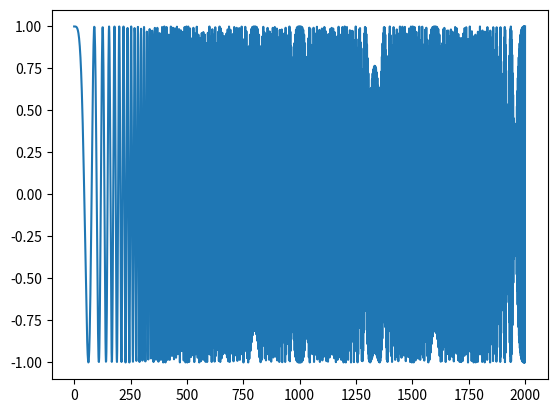
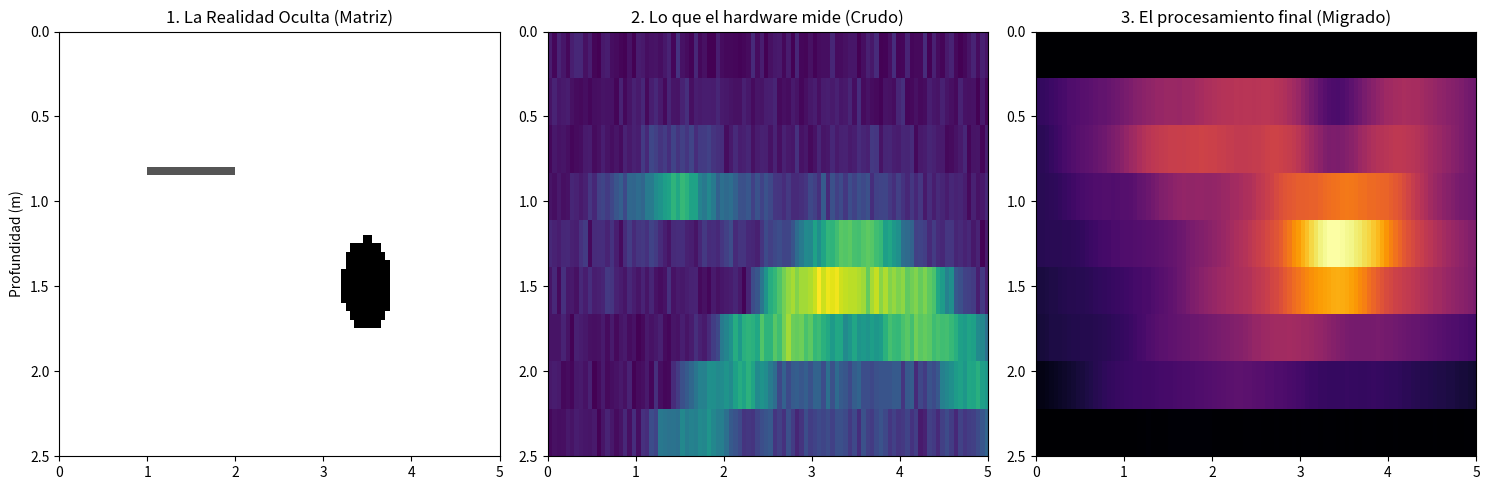

These charts were generated, in order, by the following Python code:
import numpy as np
import matplotlib.pyplot as plt
from scipy.signal import butter, filtfilt

# ==========================================
# 1. PARÁMETROS DEL HARDWARE RF (FMCW)
# ==========================================
c = 3e8
eps_roca = 6.0
v_roca = c / np.sqrt(eps_roca)

f_start = 0;
f_end = 200e6
B = f_end - f_start;
T_sweep = 5e-6
fs_rf = 400e6
t = np.arange(0, T_sweep, 1 / fs_rf)
N = len(t)

# Generar TX y Filtro Pasabajos
TX_Chirp = np.cos(2 * np.pi * (f_start * t + (B / (2 * T_sweep)) * t ** 2))
b_filter, a_filter = butter(4, 25e6 / (0.5 * fs_rf), btype='low')


plt.figure()
plt.plot(TX_Chirp)
# ==========================================
# 2. EL ENTORNO "IN SITU" (La Caja Negra)
# ==========================================
# En lugar de objetos discretos, creamos una cuadrícula 2D (Resolución de 5cm)
x_grid = np.linspace(0, 5, 100)
z_grid = np.linspace(0, 2.5, 50)
X, Z = np.meshgrid(x_grid, z_grid)

# Matriz de reflectividad del suelo (0 = roca sólida sana, no hay rebote)
mapa_subsuelo = np.zeros_like(X)

# "Pintamos" defectos en el mapa sin que el radar lo sepa
# 1. Una delaminación (grieta plana) entre x=1 y x=2, a 0.8m de profundidad
mapa_subsuelo[(X > 1.0) & (X < 2.0) & (Z >= 0.8) & (Z <= 0.85)] = 0.6

# 2. Un bloque de roca roto y amorfo (ruido/caos) cerca de x=3.5, z=1.5
mapa_subsuelo[(X - 3.5) ** 2 + (Z - 1.5) ** 2 < 0.08] = 0.9

# Para optimizar el cálculo en Python, extraemos solo los píxeles que rebotan
# (En una simulación FDTD completa, la onda cruza los píxeles vacíos también)
indices_z, indices_x = np.where(mapa_subsuelo > 0)

# ==========================================
# 3. EL ESCANEO CIEGO DEL RADAR
# ==========================================
x_antena = np.linspace(0, 5, 100)
b_scan_raw = np.zeros((N // 2, len(x_antena)))

print("Radar escaneando la cuadrícula a ciegas...")
for i, x_ant in enumerate(x_antena):
    RX_Total = np.zeros_like(t)

    # El radar interactúa con TODOS los puntos del espacio que tienen un cambio
    for idx in range(len(indices_x)):
        x_pixel = x_grid[indices_x[idx]]
        z_pixel = z_grid[indices_z[idx]]
        reflectividad = mapa_subsuelo[indices_z[idx], indices_x[idx]]

        # Física básica de viaje
        dist = np.sqrt((x_ant - x_pixel) ** 2 + z_pixel ** 2)
        tau = 2 * dist / v_roca

        t_rx = t - tau
        valid = t_rx >= 0
        fase_rx = np.zeros_like(t)
        fase_rx[valid] = 2 * np.pi * (f_start * t_rx[valid] + (B / (2 * T_sweep)) * t_rx[valid] ** 2)

        # Sumamos el eco de este píxel
        RX_Total[valid] += (reflectividad / (dist ** 1.5)) * np.cos(fase_rx[valid])

    RX_Total += np.random.normal(0, 15, N)  # Ruido eléctrico

    # Hardware RF a Banda Base
    Mixed_Signal = TX_Chirp * RX_Total
    Beat_Signal = filtfilt(b_filter, a_filter, Mixed_Signal)
    b_scan_raw[:, i] = np.abs(np.fft.fft(Beat_Signal))[:N // 2]

# ==========================================
# 4. MIGRACIÓN Y VISUALIZACIÓN
# ==========================================
frecuencias = np.fft.fftfreq(N, 1 / fs_rf)[:N // 2]
profundidades = frecuencias * T_sweep * v_roca / (2 * B)

idx_max = np.argmax(profundidades > 2.5)
b_scan_raw = b_scan_raw[:idx_max, :]
profundidades = profundidades[:idx_max]

# Migración de Kirchhoff
print("Aplicando Migración...")
b_scan_migrado = np.zeros_like(b_scan_raw)
for i, x_out in enumerate(x_antena):
    for j, z_out in enumerate(profundidades):
        if z_out == 0: continue
        dist_curva = np.sqrt(z_out ** 2 + (x_antena - x_out) ** 2)
        indices_z_busc = np.searchsorted(profundidades, dist_curva)
        validos = indices_z_busc < len(profundidades)
        if np.any(validos):
            b_scan_migrado[j, i] = np.sum(b_scan_raw[indices_z_busc[validos], np.arange(len(x_antena))[validos]])

# --- Gráficos ---
fig, axes = plt.subplots(1, 3, figsize=(15, 5))
extent = [0, 5, 2.5, 0]

axes[0].imshow(mapa_subsuelo, extent=extent, aspect='auto', cmap='binary')
axes[0].set_title('1. La Realidad Oculta (Matriz)')
axes[0].set_ylabel('Profundidad (m)')

axes[1].imshow(b_scan_raw, extent=extent, aspect='auto', cmap='viridis')
axes[1].set_title('2. Lo que el hardware mide (Crudo)')

axes[2].imshow(b_scan_migrado, extent=extent, aspect='auto', cmap='inferno')
axes[2].set_title('3. El procesamiento final (Migrado)')

plt.tight_layout()
plt.show()
